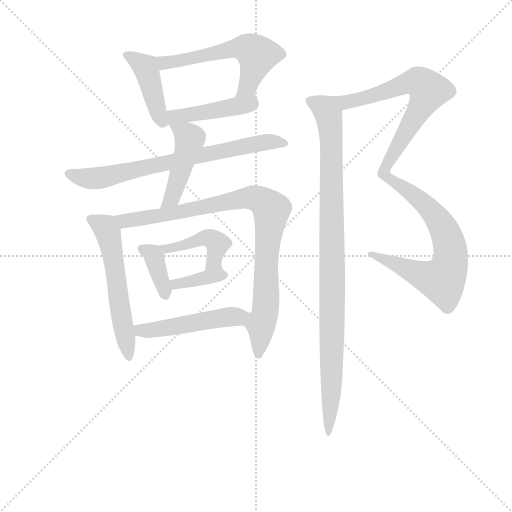
t = 0.00 s
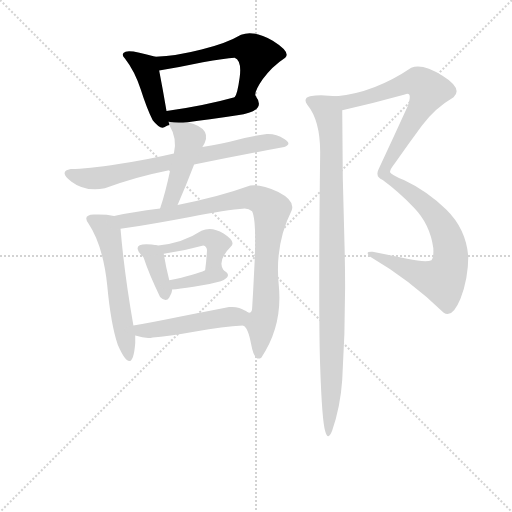
t = 1.96 s
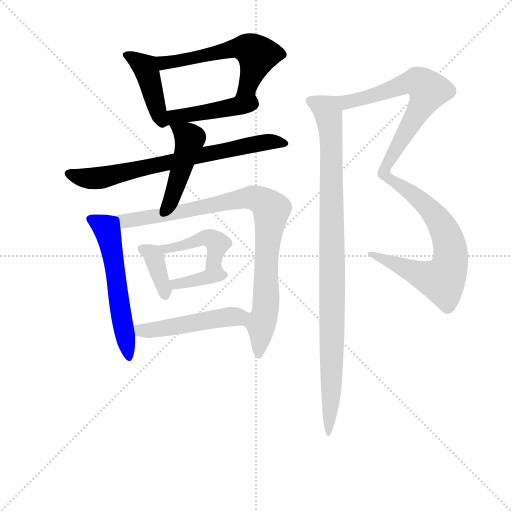
t = 3.92 s
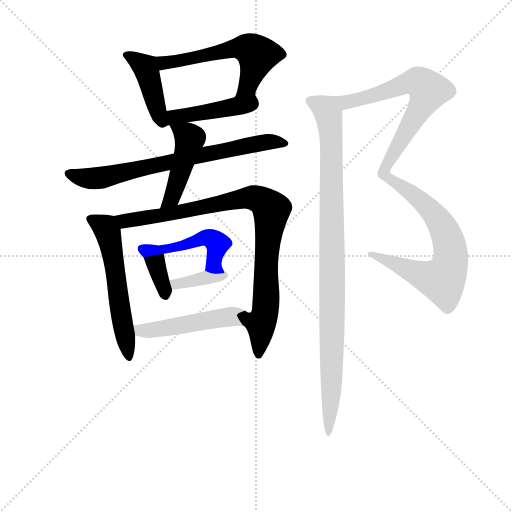
t = 5.89 s
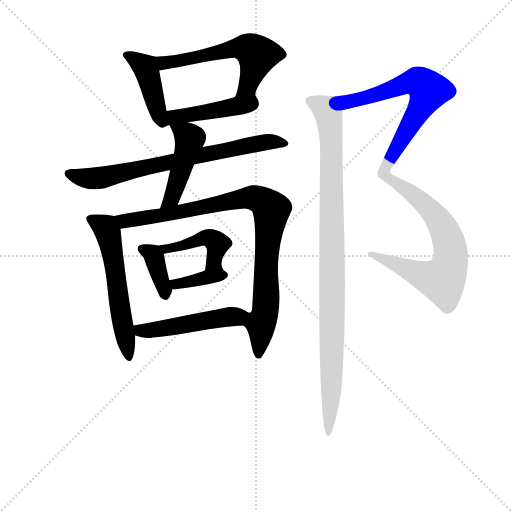
t = 7.85 s
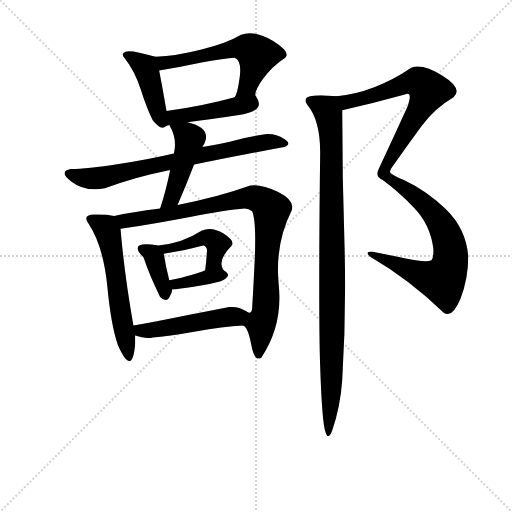
t = 9.81 s

The animated SVG that drew these frames (rendered in a browser with its animation timeline set to each time). Animation: 13 CSS @keyframes rules; one cycle of 9.81 s.

<svg version="1.1" viewBox="0 0 1024 1024" xmlns="http://www.w3.org/2000/svg">
  <g stroke="lightgray" stroke-dasharray="1,1" stroke-width="1" transform="scale(4, 4)">
    <line x1="0" y1="0" x2="256" y2="256"></line>
    <line x1="256" y1="0" x2="0" y2="256"></line>
    <line x1="128" y1="0" x2="128" y2="256"></line>
    <line x1="0" y1="128" x2="256" y2="128"></line>
  </g>
<g transform="scale(0.92, -0.92) translate(60, -900)">
   <style type="text/css">
    @keyframes keyframes0 {
      from {
       stroke: blue;
       stroke-dashoffset: 432;
       stroke-width: 128;
       }
       58% {
       animation-timing-function: step-end;
       stroke: blue;
       stroke-dashoffset: 0;
       stroke-width: 128;
       }
       to {
       stroke: black;
       stroke-width: 1024;
       }
       }
       #make-me-a-hanzi-animation-0 {
         animation: keyframes0 0.601562s both;
         animation-delay: 0.000000s;
         animation-timing-function: linear;
       }
    @keyframes keyframes1 {
      from {
       stroke: blue;
       stroke-dashoffset: 582;
       stroke-width: 128;
       }
       65% {
       animation-timing-function: step-end;
       stroke: blue;
       stroke-dashoffset: 0;
       stroke-width: 128;
       }
       to {
       stroke: black;
       stroke-width: 1024;
       }
       }
       #make-me-a-hanzi-animation-1 {
         animation: keyframes1 0.723633s both;
         animation-delay: 0.601562s;
         animation-timing-function: linear;
       }
    @keyframes keyframes2 {
      from {
       stroke: blue;
       stroke-dashoffset: 441;
       stroke-width: 128;
       }
       59% {
       animation-timing-function: step-end;
       stroke: blue;
       stroke-dashoffset: 0;
       stroke-width: 128;
       }
       to {
       stroke: black;
       stroke-width: 1024;
       }
       }
       #make-me-a-hanzi-animation-2 {
         animation: keyframes2 0.608887s both;
         animation-delay: 1.325195s;
         animation-timing-function: linear;
       }
    @keyframes keyframes3 {
      from {
       stroke: blue;
       stroke-dashoffset: 730;
       stroke-width: 128;
       }
       70% {
       animation-timing-function: step-end;
       stroke: blue;
       stroke-dashoffset: 0;
       stroke-width: 128;
       }
       to {
       stroke: black;
       stroke-width: 1024;
       }
       }
       #make-me-a-hanzi-animation-3 {
         animation: keyframes3 0.844076s both;
         animation-delay: 1.934082s;
         animation-timing-function: linear;
       }
    @keyframes keyframes4 {
      from {
       stroke: blue;
       stroke-dashoffset: 461;
       stroke-width: 128;
       }
       60% {
       animation-timing-function: step-end;
       stroke: blue;
       stroke-dashoffset: 0;
       stroke-width: 128;
       }
       to {
       stroke: black;
       stroke-width: 1024;
       }
       }
       #make-me-a-hanzi-animation-4 {
         animation: keyframes4 0.625163s both;
         animation-delay: 2.778158s;
         animation-timing-function: linear;
       }
    @keyframes keyframes5 {
      from {
       stroke: blue;
       stroke-dashoffset: 561;
       stroke-width: 128;
       }
       65% {
       animation-timing-function: step-end;
       stroke: blue;
       stroke-dashoffset: 0;
       stroke-width: 128;
       }
       to {
       stroke: black;
       stroke-width: 1024;
       }
       }
       #make-me-a-hanzi-animation-5 {
         animation: keyframes5 0.706543s both;
         animation-delay: 3.403320s;
         animation-timing-function: linear;
       }
    @keyframes keyframes6 {
      from {
       stroke: blue;
       stroke-dashoffset: 921;
       stroke-width: 128;
       }
       75% {
       animation-timing-function: step-end;
       stroke: blue;
       stroke-dashoffset: 0;
       stroke-width: 128;
       }
       to {
       stroke: black;
       stroke-width: 1024;
       }
       }
       #make-me-a-hanzi-animation-6 {
         animation: keyframes6 0.999512s both;
         animation-delay: 4.109863s;
         animation-timing-function: linear;
       }
    @keyframes keyframes7 {
      from {
       stroke: blue;
       stroke-dashoffset: 348;
       stroke-width: 128;
       }
       53% {
       animation-timing-function: step-end;
       stroke: blue;
       stroke-dashoffset: 0;
       stroke-width: 128;
       }
       to {
       stroke: black;
       stroke-width: 1024;
       }
       }
       #make-me-a-hanzi-animation-7 {
         animation: keyframes7 0.533203s both;
         animation-delay: 5.109375s;
         animation-timing-function: linear;
       }
    @keyframes keyframes8 {
      from {
       stroke: blue;
       stroke-dashoffset: 486;
       stroke-width: 128;
       }
       61% {
       animation-timing-function: step-end;
       stroke: blue;
       stroke-dashoffset: 0;
       stroke-width: 128;
       }
       to {
       stroke: black;
       stroke-width: 1024;
       }
       }
       #make-me-a-hanzi-animation-8 {
         animation: keyframes8 0.645508s both;
         animation-delay: 5.642578s;
         animation-timing-function: linear;
       }
    @keyframes keyframes9 {
      from {
       stroke: blue;
       stroke-dashoffset: 365;
       stroke-width: 128;
       }
       54% {
       animation-timing-function: step-end;
       stroke: blue;
       stroke-dashoffset: 0;
       stroke-width: 128;
       }
       to {
       stroke: black;
       stroke-width: 1024;
       }
       }
       #make-me-a-hanzi-animation-9 {
         animation: keyframes9 0.547038s both;
         animation-delay: 6.288086s;
         animation-timing-function: linear;
       }
    @keyframes keyframes10 {
      from {
       stroke: blue;
       stroke-dashoffset: 490;
       stroke-width: 128;
       }
       61% {
       animation-timing-function: step-end;
       stroke: blue;
       stroke-dashoffset: 0;
       stroke-width: 128;
       }
       to {
       stroke: black;
       stroke-width: 1024;
       }
       }
       #make-me-a-hanzi-animation-10 {
         animation: keyframes10 0.648763s both;
         animation-delay: 6.835124s;
         animation-timing-function: linear;
       }
    @keyframes keyframes11 {
      from {
       stroke: blue;
       stroke-dashoffset: 1121;
       stroke-width: 128;
       }
       78% {
       animation-timing-function: step-end;
       stroke: blue;
       stroke-dashoffset: 0;
       stroke-width: 128;
       }
       to {
       stroke: black;
       stroke-width: 1024;
       }
       }
       #make-me-a-hanzi-animation-11 {
         animation: keyframes11 1.162272s both;
         animation-delay: 7.483887s;
         animation-timing-function: linear;
       }
    @keyframes keyframes12 {
      from {
       stroke: blue;
       stroke-dashoffset: 993;
       stroke-width: 128;
       }
       76% {
       animation-timing-function: step-end;
       stroke: blue;
       stroke-dashoffset: 0;
       stroke-width: 128;
       }
       to {
       stroke: black;
       stroke-width: 1024;
       }
       }
       #make-me-a-hanzi-animation-12 {
         animation: keyframes12 1.058105s both;
         animation-delay: 8.646159s;
         animation-timing-function: linear;
       }
</style>
<path d="M 278.0 776.5 Q 224.0 792.5 213.0 787.5 Q 201.0 782.5 212.0 772.5 Q 233.0 745.5 246.0 705.5 Q 259.0 664.5 272.0 638.5 Q 288.0 618.5 297.0 623.5 Q 306.0 628.5 308.0 628.5 C 309.0 628.5 307.0 628.5 302.0 658.5 Q 294.0 705.5 286.0 746.5 C 280.0 775.5 280.0 775.5 278.0 776.5 Z" fill="lightgray"></path> 
<path d="M 496.0 690.5 Q 491.0 698.5 511.0 727.5 Q 531.0 755.5 560.0 774.5 Q 573.0 786.5 533.0 811.5 Q 492.0 835.5 464.0 824.5 Q 432.0 805.5 378.0 792.5 Q 324.0 778.5 278.0 776.5 C 248.0 774.5 256.0 741.5 286.0 746.5 Q 334.0 754.5 381.0 764.5 Q 428.0 773.5 450.0 774.5 Q 466.0 768.5 461.0 731.5 Q 456.0 694.5 450.0 688.5 C 437.0 661.5 495.0 660.5 496.0 690.5 Z" fill="lightgray"></path> 
<path d="M 348.0 634.5 Q 391.0 639.5 456.0 649.5 Q 521.0 658.5 496.0 690.5 C 490.0 699.5 479.0 696.5 450.0 688.5 Q 386.0 670.5 302.0 658.5 C 260.0 652.5 292.0 627.5 348.0 634.5 Z" fill="lightgray"></path> 
<path d="M 558.0 580.5 Q 576.0 586.5 558.0 598.0 Q 540.0 609.5 520.0 608.5 Q 482.0 603.5 454.5 595.5 Q 427.0 587.5 380.0 580.5 L 318.0 566.5 Q 267.0 554.5 198.0 543.5 Q 129.0 532.5 94.0 532.5 Q 66.0 527.5 95.5 505.0 Q 125.0 482.5 168.0 490.5 Q 230.0 514.5 310.0 530.5 L 362.0 542.5 Q 460.0 562.5 558.0 580.5 Z" fill="lightgray"></path> 
<path d="M 380.0 580.5 Q 406.0 620.5 348.0 634.5 C 319.0 642.5 297.0 648.5 308.0 628.5 Q 326.0 598.5 318.0 566.5 L 310.0 530.5 Q 300.0 482.5 288.0 446.5 C 279.0 417.5 314.0 427.5 326.0 454.5 Q 344.0 495.5 362.0 542.5 L 380.0 580.5 Z" fill="lightgray"></path> 
<path d="M 188.0 430.5 Q 169.0 434.5 144.0 433.5 Q 119.0 432.5 132.0 414.5 Q 164.0 366.5 173.0 280.5 Q 181.0 194.5 196.0 150.5 Q 228.0 77.5 234.0 154.5 L 234.0 170.5 L 230.0 192.5 Q 210.0 306.5 202.0 402.5 C 200.0 428.5 200.0 428.5 188.0 430.5 Z" fill="lightgray"></path> 
<path d="M 288.0 446.5 Q 226.0 438.5 188.0 430.5 C 159.0 424.5 172.0 397.5 202.0 402.5 Q 274.0 413.5 353.0 428.5 Q 432.0 443.5 472.0 446.5 Q 481.0 446.5 488.0 440.5 Q 497.0 422.5 494.0 340.5 Q 490.0 257.5 488.0 228.5 Q 486.0 214.5 473.0 224.5 C 450.0 217.5 451.0 217.5 468.0 192.5 Q 479.0 189.5 486.0 151.5 Q 493.0 112.5 508.0 122.5 Q 555.0 192.5 546.0 280.5 Q 537.0 368.5 574.0 442.5 Q 582.0 463.5 545.0 482.5 Q 507.0 500.5 484.0 496.5 Q 412.0 470.5 326.0 454.5 L 288.0 446.5 Z" fill="lightgray"></path> 
<path d="M 252.0 340.5 Q 264.0 303.5 288.0 254.5 Q 301.0 241.5 308.0 253.5 Q 315.0 264.5 314.0 270.5 L 308.0 290.5 Q 300.0 322.5 296.0 348.5 C 291.0 378.5 243.0 368.5 252.0 340.5 Z" fill="lightgray"></path> 
<path d="M 426.0 312.5 Q 411.0 333.5 444.0 366.5 Q 451.0 376.5 426.0 392.5 Q 400.0 408.5 378.0 398.5 Q 337.0 371.5 284.0 366.5 Q 215.0 377.5 252.0 340.5 C 253.0 339.5 266.0 344.5 296.0 348.5 Q 339.0 354.5 382.0 366.5 Q 389.0 365.5 390.0 356.5 Q 389.0 335.5 386.0 312.5 C 382.0 282.5 439.0 285.5 426.0 312.5 Z" fill="lightgray"></path> 
<path d="M 420.0 288.5 Q 448.0 300.5 426.0 312.5 C 409.0 322.5 409.0 322.5 386.0 312.5 Q 365.0 302.5 308.0 290.5 C 279.0 284.5 284.0 268.5 314.0 270.5 Q 329.0 271.5 361.0 276.5 Q 392.0 280.5 420.0 288.5 Z" fill="lightgray"></path> 
<path d="M 234.0 170.5 Q 259.0 162.5 272.0 166.5 Q 304.0 168.5 365.0 179.5 Q 425.0 190.5 468.0 192.5 C 498.0 194.5 498.0 209.5 473.0 224.5 Q 459.0 234.5 438.0 232.5 Q 388.0 222.5 330.0 211.5 Q 272.0 199.5 230.0 192.5 C 200.0 187.5 205.0 178.5 234.0 170.5 Z" fill="lightgray"></path> 
<path d="M 684.0 660.5 Q 752.0 675.5 820.0 694.5 Q 838.0 702.5 826.0 668.5 Q 796.0 602.5 764.0 534.5 Q 754.0 516.5 772.0 508.5 Q 805.0 484.5 840.0 448.5 Q 875.0 412.5 882.0 360.5 Q 883.0 339.5 878.0 334.5 Q 867.0 328.5 825.0 337.5 Q 782.0 346.5 750.0 352.5 Q 732.0 353.5 744.0 342.5 Q 833.0 290.5 904.0 220.5 Q 923.0 206.5 941.0 250.5 Q 958.0 294.5 958.0 342.5 Q 953.0 402.5 910.0 444.5 Q 867.0 485.5 818.0 508.5 Q 789.0 520.5 788.0 525.5 Q 787.0 530.5 798.0 544.5 Q 829.0 588.5 857.0 626.5 Q 885.0 664.5 926.0 688.5 Q 947.0 707.5 902.0 735.5 Q 857.0 763.5 834.0 752.5 Q 754.0 698.5 672.0 690.5 C 642.0 686.5 655.0 653.5 684.0 660.5 Z" fill="lightgray"></path> 
<path d="M 636.0 564.5 Q 634.0 410.5 634.0 282.5 Q 634.0 153.5 636.0 104.5 Q 640.0 -15.5 647.0 -37.5 Q 653.0 -59.5 662.0 -36.5 Q 680.0 15.5 684.0 74.5 Q 693.0 219.5 689.0 365.5 Q 684.0 511.5 684.0 660.5 C 684.0 689.5 684.0 689.5 672.0 690.5 L 646.0 692.5 Q 630.0 693.5 614.0 690.5 Q 598.0 686.5 608.0 672.5 Q 637.0 637.5 636.0 564.5 Z" fill="lightgray"></path> 
      <clipPath id="make-me-a-hanzi-clip-0">
      <path d="M 278.0 776.5 Q 224.0 792.5 213.0 787.5 Q 201.0 782.5 212.0 772.5 Q 233.0 745.5 246.0 705.5 Q 259.0 664.5 272.0 638.5 Q 288.0 618.5 297.0 623.5 Q 306.0 628.5 308.0 628.5 C 309.0 628.5 307.0 628.5 302.0 658.5 Q 294.0 705.5 286.0 746.5 C 280.0 775.5 280.0 775.5 278.0 776.5 Z" fill="lightgray"></path>
      </clipPath>
      <path clip-path="url(#make-me-a-hanzi-clip-0)" d="M 217.0 779.5 L 245.0 763.5 L 259.0 747.5 L 288.0 641.5 L 299.0 634.5 " fill="none" id="make-me-a-hanzi-animation-0" stroke-dasharray="304 608" stroke-linecap="round"></path>

      <clipPath id="make-me-a-hanzi-clip-1">
      <path d="M 496.0 690.5 Q 491.0 698.5 511.0 727.5 Q 531.0 755.5 560.0 774.5 Q 573.0 786.5 533.0 811.5 Q 492.0 835.5 464.0 824.5 Q 432.0 805.5 378.0 792.5 Q 324.0 778.5 278.0 776.5 C 248.0 774.5 256.0 741.5 286.0 746.5 Q 334.0 754.5 381.0 764.5 Q 428.0 773.5 450.0 774.5 Q 466.0 768.5 461.0 731.5 Q 456.0 694.5 450.0 688.5 C 437.0 661.5 495.0 660.5 496.0 690.5 Z" fill="lightgray"></path>
      </clipPath>
      <path clip-path="url(#make-me-a-hanzi-clip-1)" d="M 285.0 770.5 L 304.0 763.5 L 318.0 765.5 L 456.0 796.5 L 488.0 790.5 L 499.0 780.5 L 492.0 750.5 L 479.0 710.5 L 458.0 689.5 " fill="none" id="make-me-a-hanzi-animation-1" stroke-dasharray="454 908" stroke-linecap="round"></path>

      <clipPath id="make-me-a-hanzi-clip-2">
      <path d="M 348.0 634.5 Q 391.0 639.5 456.0 649.5 Q 521.0 658.5 496.0 690.5 C 490.0 699.5 479.0 696.5 450.0 688.5 Q 386.0 670.5 302.0 658.5 C 260.0 652.5 292.0 627.5 348.0 634.5 Z" fill="lightgray"></path>
      </clipPath>
      <path clip-path="url(#make-me-a-hanzi-clip-2)" d="M 311.0 652.5 L 320.0 645.5 L 466.0 667.5 L 489.0 678.5 " fill="none" id="make-me-a-hanzi-animation-2" stroke-dasharray="313 626" stroke-linecap="round"></path>

      <clipPath id="make-me-a-hanzi-clip-3">
      <path d="M 558.0 580.5 Q 576.0 586.5 558.0 598.0 Q 540.0 609.5 520.0 608.5 Q 482.0 603.5 454.5 595.5 Q 427.0 587.5 380.0 580.5 L 318.0 566.5 Q 267.0 554.5 198.0 543.5 Q 129.0 532.5 94.0 532.5 Q 66.0 527.5 95.5 505.0 Q 125.0 482.5 168.0 490.5 Q 230.0 514.5 310.0 530.5 L 362.0 542.5 Q 460.0 562.5 558.0 580.5 Z" fill="lightgray"></path>
      </clipPath>
      <path clip-path="url(#make-me-a-hanzi-clip-3)" d="M 93.0 518.5 L 133.0 511.5 L 166.0 514.5 L 476.0 583.5 L 526.0 592.5 L 558.0 589.5 " fill="none" id="make-me-a-hanzi-animation-3" stroke-dasharray="602 1204" stroke-linecap="round"></path>

      <clipPath id="make-me-a-hanzi-clip-4">
      <path d="M 380.0 580.5 Q 406.0 620.5 348.0 634.5 C 319.0 642.5 297.0 648.5 308.0 628.5 Q 326.0 598.5 318.0 566.5 L 310.0 530.5 Q 300.0 482.5 288.0 446.5 C 279.0 417.5 314.0 427.5 326.0 454.5 Q 344.0 495.5 362.0 542.5 L 380.0 580.5 Z" fill="lightgray"></path>
      </clipPath>
      <path clip-path="url(#make-me-a-hanzi-clip-4)" d="M 316.0 622.5 L 353.0 598.5 L 319.0 482.5 L 294.0 451.5 " fill="none" id="make-me-a-hanzi-animation-4" stroke-dasharray="333 666" stroke-linecap="round"></path>

      <clipPath id="make-me-a-hanzi-clip-5">
      <path d="M 188.0 430.5 Q 169.0 434.5 144.0 433.5 Q 119.0 432.5 132.0 414.5 Q 164.0 366.5 173.0 280.5 Q 181.0 194.5 196.0 150.5 Q 228.0 77.5 234.0 154.5 L 234.0 170.5 L 230.0 192.5 Q 210.0 306.5 202.0 402.5 C 200.0 428.5 200.0 428.5 188.0 430.5 Z" fill="lightgray"></path>
      </clipPath>
      <path clip-path="url(#make-me-a-hanzi-clip-5)" d="M 139.0 423.5 L 174.0 397.5 L 219.0 139.5 " fill="none" id="make-me-a-hanzi-animation-5" stroke-dasharray="433 866" stroke-linecap="round"></path>

      <clipPath id="make-me-a-hanzi-clip-6">
      <path d="M 288.0 446.5 Q 226.0 438.5 188.0 430.5 C 159.0 424.5 172.0 397.5 202.0 402.5 Q 274.0 413.5 353.0 428.5 Q 432.0 443.5 472.0 446.5 Q 481.0 446.5 488.0 440.5 Q 497.0 422.5 494.0 340.5 Q 490.0 257.5 488.0 228.5 Q 486.0 214.5 473.0 224.5 C 450.0 217.5 451.0 217.5 468.0 192.5 Q 479.0 189.5 486.0 151.5 Q 493.0 112.5 508.0 122.5 Q 555.0 192.5 546.0 280.5 Q 537.0 368.5 574.0 442.5 Q 582.0 463.5 545.0 482.5 Q 507.0 500.5 484.0 496.5 Q 412.0 470.5 326.0 454.5 L 288.0 446.5 Z" fill="lightgray"></path>
      </clipPath>
      <path clip-path="url(#make-me-a-hanzi-clip-6)" d="M 195.0 425.5 L 221.0 420.5 L 360.0 443.5 L 471.0 469.5 L 491.0 470.5 L 522.0 454.5 L 530.0 444.5 L 519.0 350.5 L 518.0 229.5 L 507.0 192.5 L 502.0 131.5 " fill="none" id="make-me-a-hanzi-animation-6" stroke-dasharray="793 1586" stroke-linecap="round"></path>

      <clipPath id="make-me-a-hanzi-clip-7">
      <path d="M 252.0 340.5 Q 264.0 303.5 288.0 254.5 Q 301.0 241.5 308.0 253.5 Q 315.0 264.5 314.0 270.5 L 308.0 290.5 Q 300.0 322.5 296.0 348.5 C 291.0 378.5 243.0 368.5 252.0 340.5 Z" fill="lightgray"></path>
      </clipPath>
      <path clip-path="url(#make-me-a-hanzi-clip-7)" d="M 260.0 336.5 L 280.0 324.5 L 298.0 258.5 " fill="none" id="make-me-a-hanzi-animation-7" stroke-dasharray="220 440" stroke-linecap="round"></path>

      <clipPath id="make-me-a-hanzi-clip-8">
      <path d="M 426.0 312.5 Q 411.0 333.5 444.0 366.5 Q 451.0 376.5 426.0 392.5 Q 400.0 408.5 378.0 398.5 Q 337.0 371.5 284.0 366.5 Q 215.0 377.5 252.0 340.5 C 253.0 339.5 266.0 344.5 296.0 348.5 Q 339.0 354.5 382.0 366.5 Q 389.0 365.5 390.0 356.5 Q 389.0 335.5 386.0 312.5 C 382.0 282.5 439.0 285.5 426.0 312.5 Z" fill="lightgray"></path>
      </clipPath>
      <path clip-path="url(#make-me-a-hanzi-clip-8)" d="M 252.0 354.5 L 267.0 361.5 L 302.0 357.5 L 390.0 383.5 L 413.0 369.5 L 405.0 332.5 L 419.0 316.5 " fill="none" id="make-me-a-hanzi-animation-8" stroke-dasharray="358 716" stroke-linecap="round"></path>

      <clipPath id="make-me-a-hanzi-clip-9">
      <path d="M 420.0 288.5 Q 448.0 300.5 426.0 312.5 C 409.0 322.5 409.0 322.5 386.0 312.5 Q 365.0 302.5 308.0 290.5 C 279.0 284.5 284.0 268.5 314.0 270.5 Q 329.0 271.5 361.0 276.5 Q 392.0 280.5 420.0 288.5 Z" fill="lightgray"></path>
      </clipPath>
      <path clip-path="url(#make-me-a-hanzi-clip-9)" d="M 319.0 277.5 L 323.0 283.5 L 423.0 300.5 " fill="none" id="make-me-a-hanzi-animation-9" stroke-dasharray="237 474" stroke-linecap="round"></path>

      <clipPath id="make-me-a-hanzi-clip-10">
      <path d="M 234.0 170.5 Q 259.0 162.5 272.0 166.5 Q 304.0 168.5 365.0 179.5 Q 425.0 190.5 468.0 192.5 C 498.0 194.5 498.0 209.5 473.0 224.5 Q 459.0 234.5 438.0 232.5 Q 388.0 222.5 330.0 211.5 Q 272.0 199.5 230.0 192.5 C 200.0 187.5 205.0 178.5 234.0 170.5 Z" fill="lightgray"></path>
      </clipPath>
      <path clip-path="url(#make-me-a-hanzi-clip-10)" d="M 237.0 188.5 L 246.0 180.5 L 257.0 180.5 L 445.0 211.5 L 461.0 198.5 " fill="none" id="make-me-a-hanzi-animation-10" stroke-dasharray="362 724" stroke-linecap="round"></path>

      <clipPath id="make-me-a-hanzi-clip-11">
      <path d="M 684.0 660.5 Q 752.0 675.5 820.0 694.5 Q 838.0 702.5 826.0 668.5 Q 796.0 602.5 764.0 534.5 Q 754.0 516.5 772.0 508.5 Q 805.0 484.5 840.0 448.5 Q 875.0 412.5 882.0 360.5 Q 883.0 339.5 878.0 334.5 Q 867.0 328.5 825.0 337.5 Q 782.0 346.5 750.0 352.5 Q 732.0 353.5 744.0 342.5 Q 833.0 290.5 904.0 220.5 Q 923.0 206.5 941.0 250.5 Q 958.0 294.5 958.0 342.5 Q 953.0 402.5 910.0 444.5 Q 867.0 485.5 818.0 508.5 Q 789.0 520.5 788.0 525.5 Q 787.0 530.5 798.0 544.5 Q 829.0 588.5 857.0 626.5 Q 885.0 664.5 926.0 688.5 Q 947.0 707.5 902.0 735.5 Q 857.0 763.5 834.0 752.5 Q 754.0 698.5 672.0 690.5 C 642.0 686.5 655.0 653.5 684.0 660.5 Z" fill="lightgray"></path>
      </clipPath>
      <path clip-path="url(#make-me-a-hanzi-clip-11)" d="M 680.0 687.5 L 693.0 678.5 L 719.0 682.5 L 844.0 721.5 L 872.0 703.5 L 775.0 522.5 L 839.0 476.5 L 895.0 419.5 L 919.0 356.5 L 913.0 309.5 L 902.0 290.5 L 894.0 291.5 L 754.0 343.5 " fill="none" id="make-me-a-hanzi-animation-11" stroke-dasharray="993 1986" stroke-linecap="round"></path>

      <clipPath id="make-me-a-hanzi-clip-12">
      <path d="M 636.0 564.5 Q 634.0 410.5 634.0 282.5 Q 634.0 153.5 636.0 104.5 Q 640.0 -15.5 647.0 -37.5 Q 653.0 -59.5 662.0 -36.5 Q 680.0 15.5 684.0 74.5 Q 693.0 219.5 689.0 365.5 Q 684.0 511.5 684.0 660.5 C 684.0 689.5 684.0 689.5 672.0 690.5 L 646.0 692.5 Q 630.0 693.5 614.0 690.5 Q 598.0 686.5 608.0 672.5 Q 637.0 637.5 636.0 564.5 Z" fill="lightgray"></path>
      </clipPath>
      <path clip-path="url(#make-me-a-hanzi-clip-12)" d="M 613.0 680.5 L 650.0 661.5 L 660.0 605.5 L 662.0 144.5 L 654.0 -32.5 " fill="none" id="make-me-a-hanzi-animation-12" stroke-dasharray="865 1730" stroke-linecap="round"></path>

</g>
</svg>
